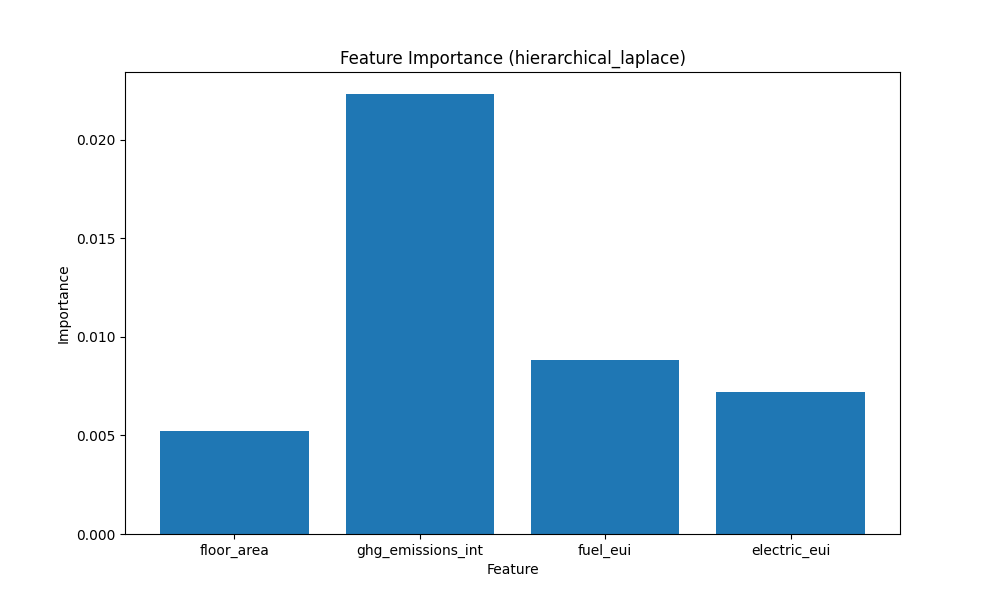

Data behind this chart, as committed beside it:
floor_area, ghg_emissions_int, fuel_eui, electric_eui
5.233780015259981155e-03
2.232295460999011993e-02
8.827854879200458527e-03
7.224737666547298431e-03
